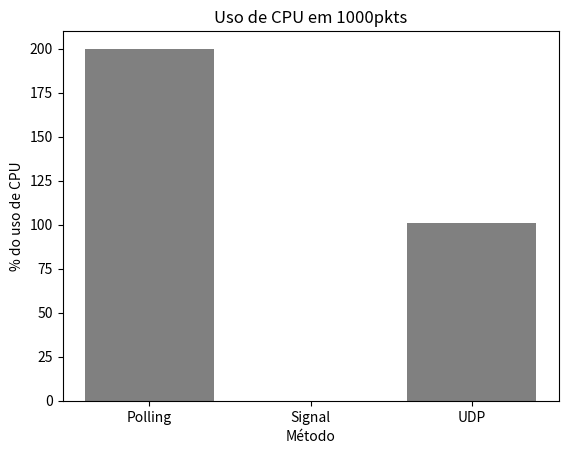

Recreate this plot in Python.
#!/bin/python3

import matplotlib.pyplot as plt

# Data for the bar chart
categories = ["Polling", "Signal", "UDP"]
values = [200, 0.01, 101]

# Create the bar chart
plt.bar(categories, values, color='gray')


# Labels and title
plt.xlabel("Método")
plt.ylabel("% do uso de CPU")
plt.title("Uso de CPU em 1000pkts")

# Show the graph
plt.show()

